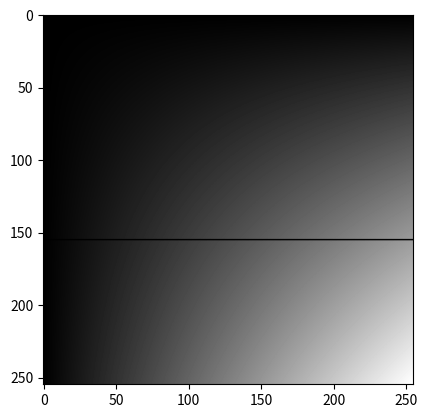

Recreate this plot in Python.
import matplotlib.pyplot as plt
import numpy as np

x, y = np.meshgrid(np.linspace(0,255,255), np.linspace(0,255,255))
z = x * y

for i in range(0, 255):
    z[155][i] = 0

# Plot the grid
plt.imshow(z)
plt.gray()
plt.show()